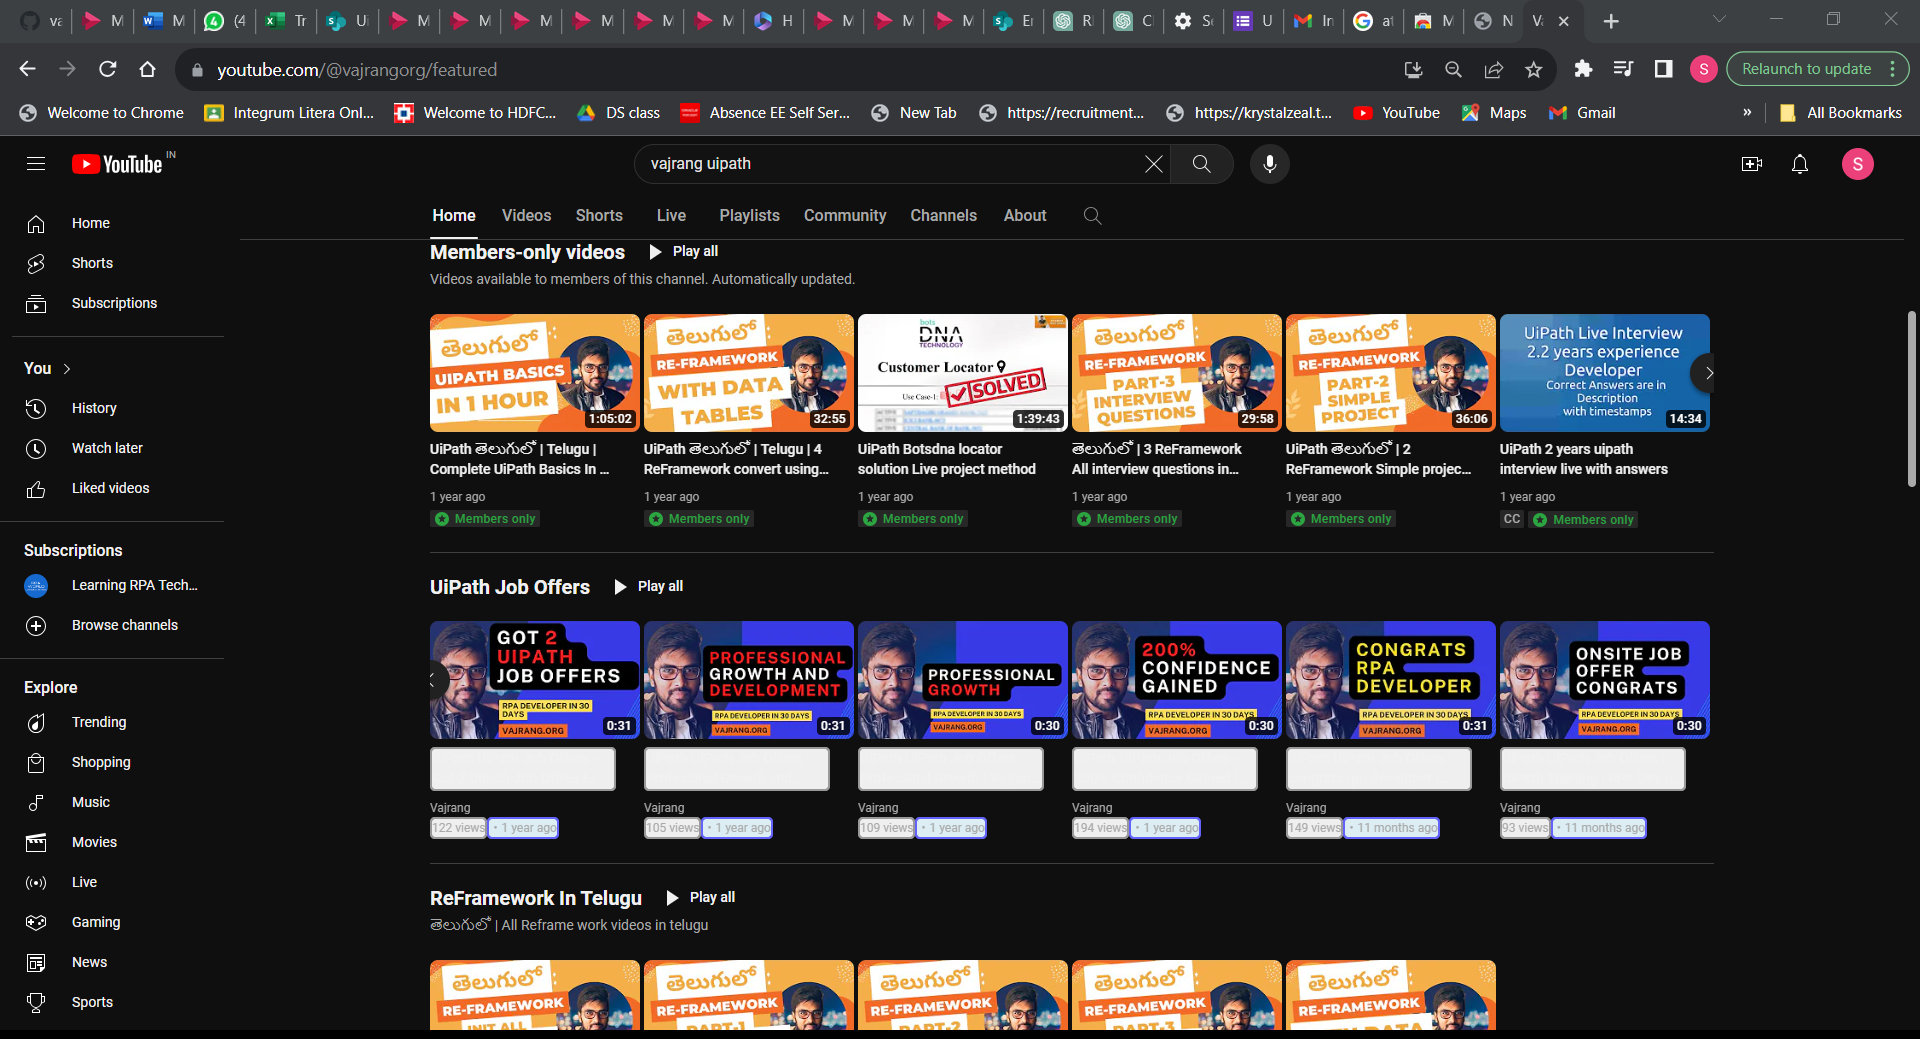
Task: Extract data from yutube channel
Workflow: Main

Step 1: get-text from the element 'contents' in window 'Vajrang - YouTube' (chrome.exe)
